Run: headless pygame with SDL's dummy video driver; simulated clock (each Clock.tick advances the game by its frame time, no real sleeping); random seed 0; keys injected as events and as key.get_pressed() state; no mouse input.
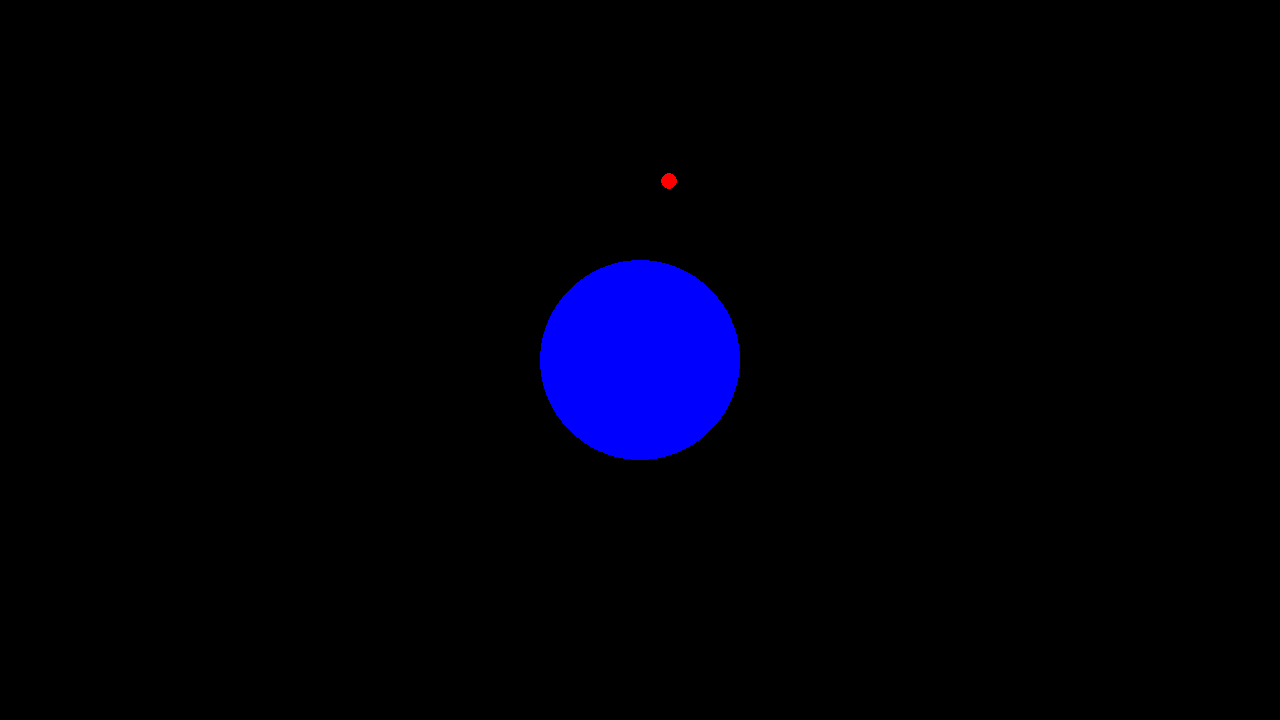
Frame 1 of 4 · flips 1–60 · no input
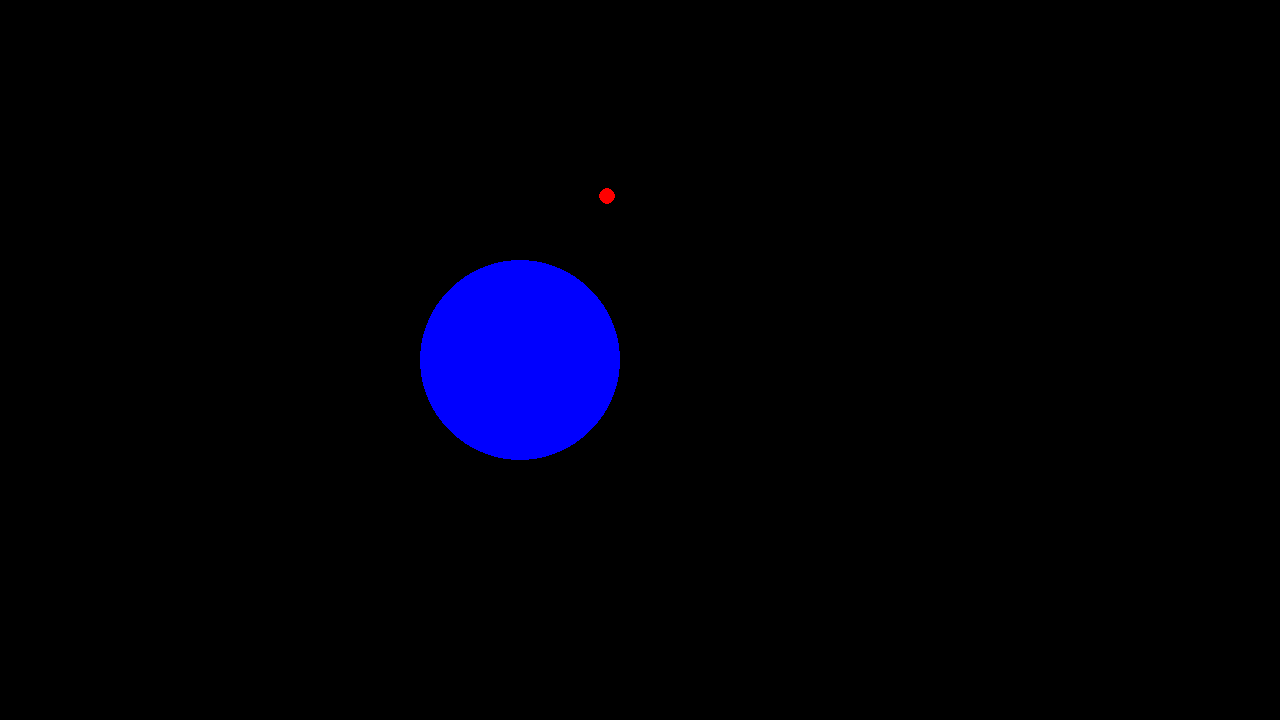
Frame 2 of 4 · flips 61–180 · tapped SPACE, RETURN · held RIGHT (→), D
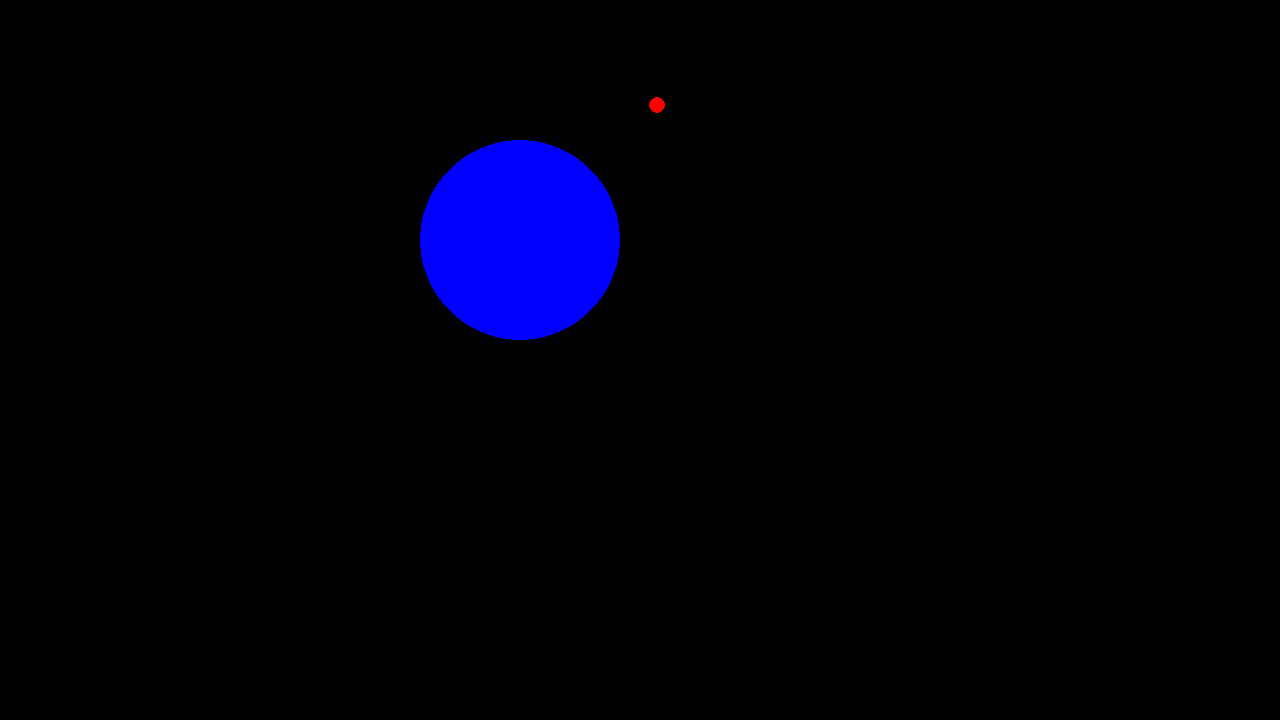
Frame 3 of 4 · flips 181–300 · held DOWN (↓), S
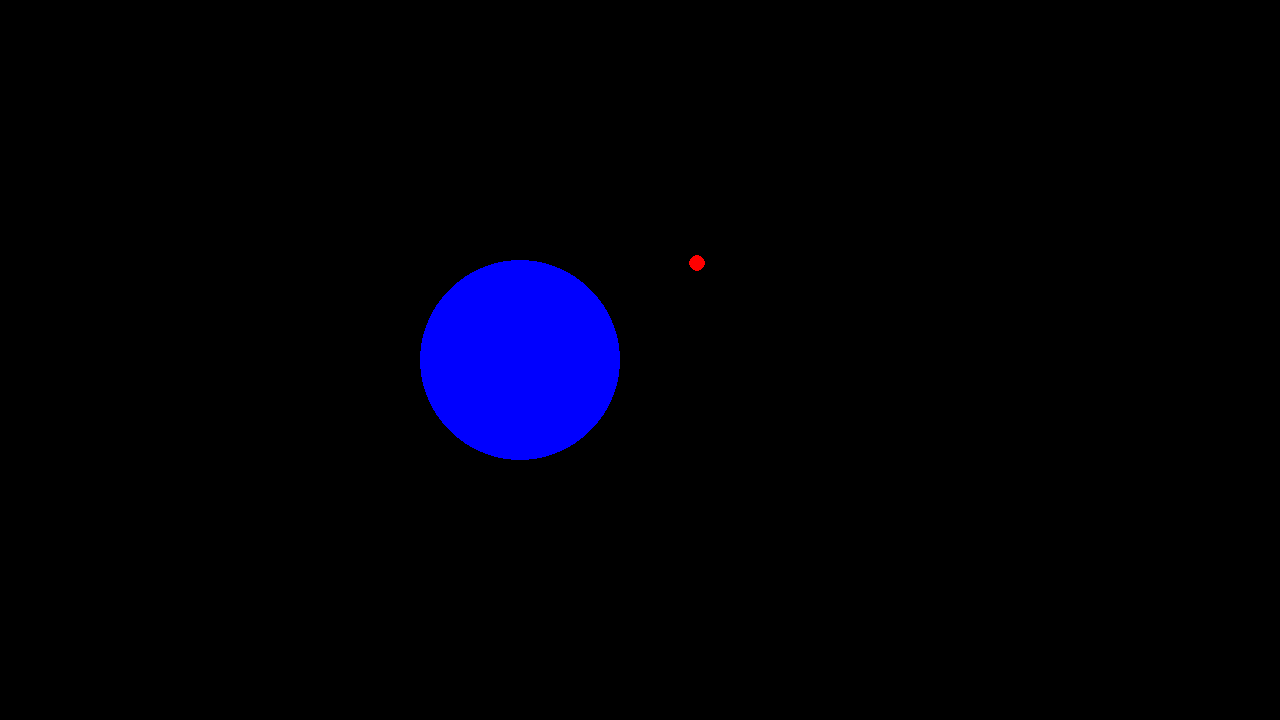
Frame 4 of 4 · flips 301–420 · held LEFT (←), A, UP (↑), W

The pygame program that drew these frames:

import pygame
import math

SCREEN_RES_X = 1280
SCREEN_RES_Y = 720

GRAVITATIONAL_CONSTANT = 6.6743 * (10 ** -11)
DENSITY = 5500 # Density constant for mass and gravity force calculation. Expressed in Kg/m³. Earth density is aprox. 5500 Kg/m³.

# pygame setup
pygame.init()
screen = pygame.display.set_mode((SCREEN_RES_X, SCREEN_RES_Y))
clock = pygame.time.Clock()

# Class Projectile
class Projectile:
    def __init__(self, pos_x, pos_y, vel_x, vel_y, acc_x, acc_y, size, color):
        self.pos_x = pos_x
        self.pos_y = pos_y
        self.vel_x = vel_x
        self.vel_y = vel_y
        self.acc_x = acc_x
        self.acc_y = acc_y
        self.size = size
        self.color = color
    
    def move(self, dist_x, dist_y):
        self.pos_x += dist_x
        self.pos_y += dist_y
    
    def accel(self, delta_vel_x, delta_vel_y):
        self.vel_x += delta_vel_x
        self.vel_y += delta_vel_y
    
    def update(self):
        self.move(self.vel_x, self.vel_y)
        self.accel(self.acc_x, self.acc_y)
        
    def draw(self, screen_center_x, screen_center_y, zoom):
        screen_pos_x = self.pos_x * zoom - screen_center_x + (SCREEN_RES_X / 2)
        screen_pos_y = - self.pos_y * zoom + screen_center_y + (SCREEN_RES_Y / 2)
        
        if 0 <= screen_pos_x <= SCREEN_RES_X and 0 <= screen_pos_y <= SCREEN_RES_Y:
            pygame.draw.circle(screen, self.color, (screen_pos_x, screen_pos_y), self.size * zoom)

class GravityBody:
    def __init__(self, pos_x, pos_y, diameter, color):
        self.pos_x = pos_x
        self.pos_y = pos_y
        self.diameter = diameter
        self.color = color
        self.mass = (DENSITY * math.pi * (diameter ** 3)) / 6 # Mass of the planet. Expressed in Kg.
        
    def draw(self, screen_center_x, screen_center_y, zoom):
        screen_pos_x = self.pos_x * zoom - screen_center_x + (SCREEN_RES_X / 2)
        screen_pos_y = - self.pos_y  * zoom + screen_center_y + (SCREEN_RES_Y / 2)
        if 0 <= screen_pos_x <= SCREEN_RES_X and 0 <= screen_pos_y <= SCREEN_RES_Y:
            pygame.draw.circle(screen, self.color, (screen_pos_x, screen_pos_y), self.diameter * zoom)
        
    def exerce_gravity(self, projectile: Projectile):
        delta_x = projectile.pos_x - self.pos_x
        delta_y = projectile.pos_y - self.pos_y
        
        distance_from_center_of_mass = math.sqrt(((delta_x) ** 2) + ((delta_y)**2))
        gravity_force = -(GRAVITATIONAL_CONSTANT * self.mass) / distance_from_center_of_mass
        
        projectile.accel(gravity_force * (delta_x / distance_from_center_of_mass), gravity_force * (delta_y / distance_from_center_of_mass))
        projectile.update()
    
projectile = Projectile(0, 180, 0.5, 0, 0, 0, 8, "red")

planet = GravityBody(0, 0, 100, "blue")

screen_center_x = 0
screen_center_y = 0
zoom = 1

running = True
while running:
    # poll for events
    # pygame.QUIT event means the user clicked X to close your window
    for event in pygame.event.get():
        if event.type == pygame.QUIT:
            running = False
    
    key = pygame.key.get_pressed()
    if key[pygame.K_UP] == True:
        screen_center_y += 1
    elif key[pygame.K_RIGHT] == True:
        screen_center_x += 1
    elif key[pygame.K_DOWN] == True:
        screen_center_y -= 1
    elif key[pygame.K_LEFT] == True:
        screen_center_x -= 1
    elif key[pygame.K_KP_PLUS] == True:
        zoom += 0.01
    elif key[pygame.K_KP_MINUS] == True:
        zoom -= 0.01
        
    # fill the screen with a color to wipe away anything from last frame
    screen.fill("black")

    # RENDER YOUR GAME HERE
    
    planet.draw(screen_center_x, screen_center_y, zoom)
    planet.exerce_gravity(projectile)

    projectile.draw(screen_center_x, screen_center_y, zoom)
    
    # flip() the display to put your work on screen
    pygame.display.flip()

    clock.tick(240)  # limits FPS to 240

pygame.quit()
